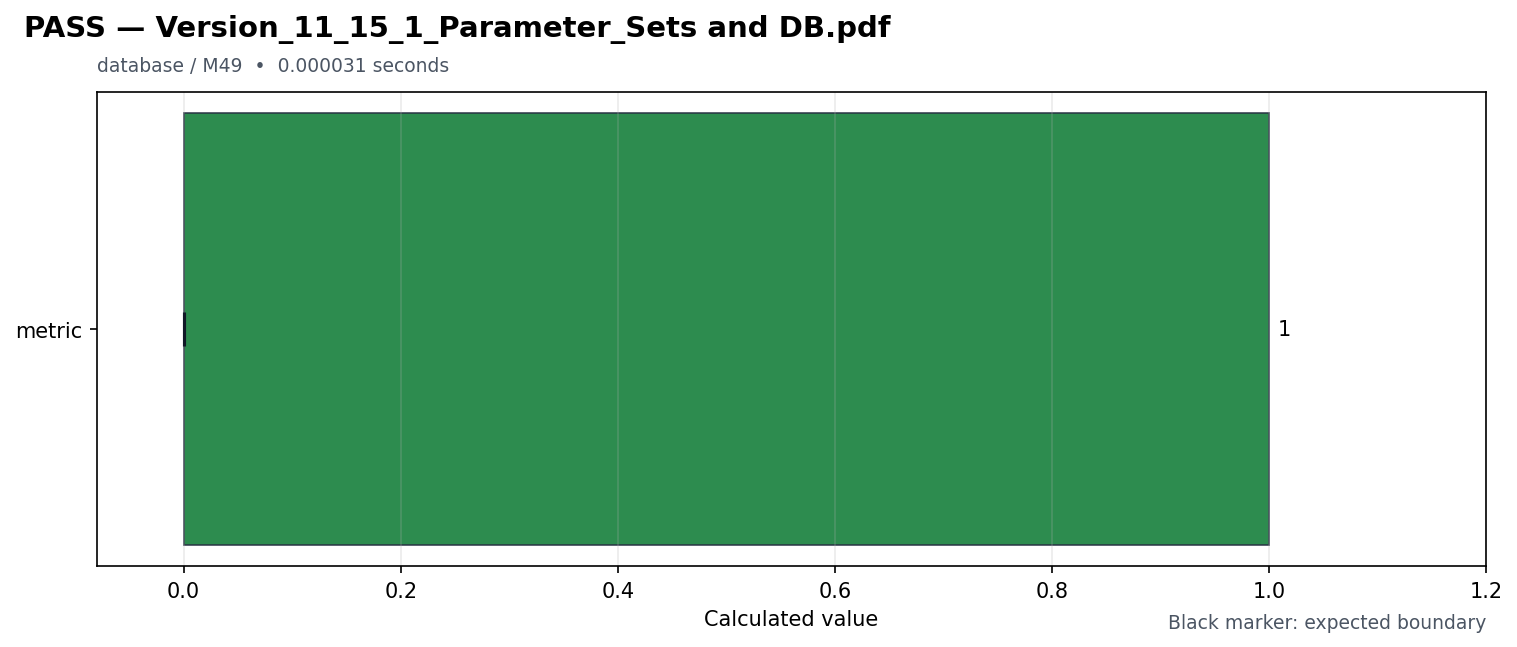

The data file committed next to this chart (first rows):
id, source_pdf, title, feature, milestone, status, duration_seconds, metrics, expected, reason, requires, speed
version_11_15_1_parameter_sets_and_db, Version_11_15_1_Parameter_Sets and DB.pd…, Version_11_15_1_Parameter_Sets and DB, database, M49, PASS, 3.1e-05, {"metric": 1.0}, {"metric": {"maximum": null, "minimum": …, , [], fast
